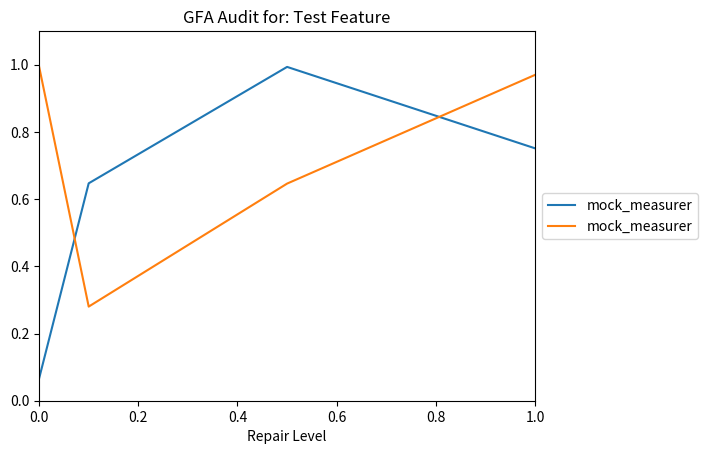
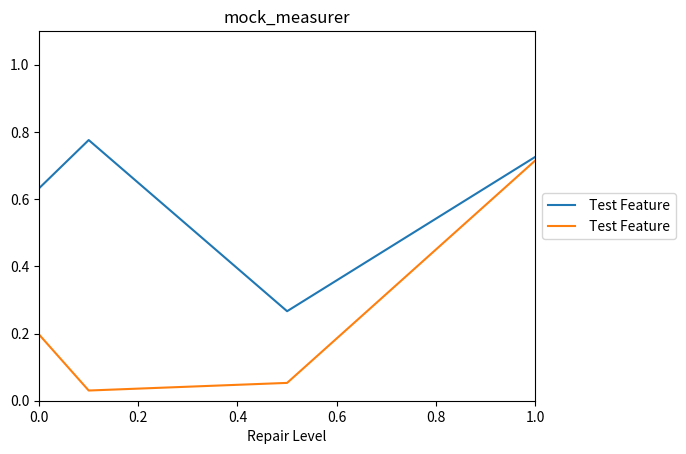

Recreate these plots in Python, in order.
import numpy as np
import pandas as pd
import seaborn as sns
import matplotlib.pyplot as plt
from scipy import stats
import json
import os, shutil
import random
import csv
from os import listdir
from os.path import isfile, join
import matplotlib
matplotlib.use('Agg') # Set the back-end
import matplotlib.pyplot as plt


def load_audit_confusion_matrices(filename):
  """
  Loads a confusion matrix in a two-level dictionary format.

  For example, the confusion matrix of a 75%-accurate model
  that predicted 15 values (and mis-classified 5) may look like:
  {"A": {"A":10, "B": 5}, "B": {"B":5}}

  Note that raw boolean values are translated into strings, such that
  a value that was the boolean True will be returned as the string "True".
  """

  with open(filename) as audit_file:
    next(audit_file) # Skip the first line.

    # Extract the confusion matrices and repair levels from the audit file.
    confusion_matrices = []
    for line in audit_file:
      separator = ":"
      separator_index = line.index(separator)

      comma_index = line.index(',')
      repair_level = float(line[separator_index+2:comma_index])
      raw_confusion_matrix = line[comma_index+2:-2]
      confusion_matrix = json.loads( raw_confusion_matrix.replace("'","\"") )
      confusion_matrices.append( (repair_level, confusion_matrix) )

  # Sort the repair levels in case they are out of order for whatever reason.
  confusion_matrices.sort(key = lambda pair: pair[0])
  return confusion_matrices


def graph_audit(filename, measurers, output_image_file, write_to_file=True, print_all_data=False, feature=None, confusion_matrices=None):
  if not write_to_file and (feature == None or confusion_matrices == None):
    raise Exception("if write_to_file is False, additional data must be provided")

  if write_to_file:
    with open(filename) as audit_file:
      header_line = audit_file.readline()[:-1] # Remove the trailing endline.
    confusion_matrices = load_audit_confusion_matrices(filename)
  else:
    header_line = "GFA Audit for: " + feature

  x_axis = [repair_level for repair_level, _ in confusion_matrices]
  y_axes = []

  # Graph the results for each requested measurement.
  for measurer in measurers:
    y_axis = [measurer(matrix) for _, matrix in confusion_matrices]
    plt.plot(x_axis, y_axis, label=measurer.__name__)
    y_axes.append(y_axis)

  # Format and save the graph to an image file.
  plt.title(header_line)
  plt.axis([0,1,0,1.1]) # Make all the plots consistently sized.
  plt.xlabel("Repair Level")
  plt.legend(loc='center left', bbox_to_anchor=(1, 0.5))
  if write_to_file:
    plt.savefig(output_image_file, bbox_inches='tight')
  else:
    plt.show()
  plt.clf() # Clear the entire figure so future plots are empty.

  # Save the data used to generate that image file.
  if write_to_file:
    with open(output_image_file + ".data", "w") as f:
      writer = csv.writer(f)
      headers = ["Repair Level"] + [calc.__name__ for calc in measurers]
      writer.writerow(headers)
      for i, repair_level in enumerate(x_axis):
        writer.writerow([repair_level] + [y_vals[i] for y_vals in y_axes])
  elif print_all_data:
    print(feature + "Data")
    for i, repair_level in enumerate(x_axis):
      print([repair_level] + [y_vals[i] for y_vals in y_axes])


def get_data_from_file(file_dir):
  with open(file_dir) as f:
    reader = csv.reader(f)
    data = [row for row in reader]
    headers = data.pop(0)

  numerical_features = []
  categorical_features = {}
  for i, row in enumerate(data):
    for j, val in enumerate(row):
      try:
        val = int(val)
        data[i][j] = val
      except:
        try:
          val = float(val)
          data[i][j] = val
        except:
          pass

  return data, headers

def get_num_and_cat_feats(data):
  numerical_features = []
  categorical_features = {}
  for i, row in enumerate(data):
    for j, val in enumerate(row):
      if i == 0:
        if type(val) == int or type(val) == float:
          numerical_features.append(j)
        else:
          categorical_features[j] = [val]
      else:
        if j in categorical_features and not val in categorical_features[j]:
          categorical_features[j].append(val)

  return numerical_features, categorical_features

# Graphs Distributions for all combinations of categorical and numerical features
def graph_distributions(directory, file, response_header, write_to_file=True, rep_feat_index=None, test_data=None, repaired_data=None, headers=None, rep_lev=""):
  if not write_to_file and (rep_feat_index == None or test_data == None or repaired_data == None or headers == None or rep_lev == ""):
    raise Exception("if write_to_file is False, additional data must be provided")

  # gest the test and repaired data, and the repaired feature index
  if write_to_file:
    test_data, headers = get_data_from_file(directory + "/" + "original_test_data.csv")
    repaired_data, _ = get_data_from_file(directory + "/" + file)
    # uses the filename to get the repaired feature index
    rep_feat_index = headers.index(file.split(".")[0])

  # gets numerical and categorical features
  numerical_features, categorical_features = get_num_and_cat_feats(test_data)

  # if its repaired for a numerical feature, exit and move on to the next file
  if not rep_feat_index in categorical_features:
    return

  # create distributions for the different groups and their repaired variants
  for num_feat in numerical_features:
    if headers[num_feat] == response_header:
      return
    #initialize test_to_graph and repaired_to_graph, which will hold the data to be graphed for each group
    test_to_graph = {group:[] for group in categorical_features[rep_feat_index]}
    repaired_to_graph = {group:[] for group in categorical_features[rep_feat_index]}
    #goes through each row, adding the data to the correct group for both repaired and test data
    for i, row in enumerate(test_data):
      for group in categorical_features[rep_feat_index]:
        if row[rep_feat_index] == group:
          test_to_graph[group].append(row[num_feat])
          repaired_to_graph[group].append(repaired_data[i][num_feat])

    #create and save/show graph
    for group in test_to_graph:
      test_final = test_to_graph[group]
      repaired_final = repaired_to_graph[group]
      #Add a bit of noise to keep seaborn from breaking
      test_final = [float(val) for val in test_final]
      test_final = [(val + 0.00001*random.randint(1, 1000)) for val in test_final]
      repaired_final = [float(val) for val in repaired_final]
      repaired_final = [(val + 0.00001*random.randint(1, 1000)) for val in repaired_final]
      sns.distplot(test_final, hist=False, label=group, axlabel = headers[num_feat])
      sns.distplot(repaired_final, hist=False, label=("Reapired " + group))
    plt.legend(loc='center left', bbox_to_anchor=(1, 0.5))
    plt.title("{} vs {} Distribution {}".format(headers[rep_feat_index], headers[num_feat], rep_lev))
    if write_to_file:
      plt.savefig(directory + "/" + headers[num_feat] + "_" + (str(file)).replace(".","_") + "_Distribution", bbox_inches='tight')
    else:
      plt.show()
    plt.clf()


# Graphs Distributions for a particular repaired and numerical feature, only showing some groups if desired
def graph_particular_distribution(directory, file, num_feat_index, only_groups=None, rfi=None):
  #only_groups should be in the form of ["group1", "group2", ect] or [("group1", repaired?), ("group2", repaired?), ect]
  #rfi is the index of the repaired feature, to be used if the data isnt 100% repaired

  if not "1.0.data" in file and rfi == None:
    print("If data is not completely repaired, you must specify the repaired index")
    return
  if "1.0.data" in file:
    rfi = None

  #fill test_data with the data in the file
  test_data_filename = directory + "/" + "unrepaired_test_data"    
  with open(test_data_filename) as f:
    reader = csv.reader(f)
    test_data = [row for row in reader]
  
  #fill repaired_data with the data in the file
  repaired_data_filename = directory + "/" + file
  with open(repaired_data_filename) as f:
    reader = csv.reader(f)
    repaired_data = [row for row in reader]
    headers = repaired_data.pop(0)

  #set the values to the correct types
  for i, row in enumerate(repaired_data):
    for j, val in enumerate(row):
      try:
        repaired_data[i][j] = int(val)
      except:
        try:
          repaired_data[i][j] = float(val)
        except:
          pass

  if rfi == None:
    #find the feature the file is repaired for 
    rep_feat_TF  = [True]*len(repaired_data[0])
    for i, row in enumerate(repaired_data):
      if i == 0:
        last_vals = row
      for j, val in enumerate(row):
        if last_vals[j] != val:
          rep_feat_TF[j] = False
      last_vals = row
    rep_feat_index = rep_feat_TF.index(True)
  else:
    rep_feat_index = rfi

  #set the values to the correct types and get the groups for the repaired feature
  groups = []
  no_repaired = []
  for i, row in enumerate(test_data):
    for j, val in enumerate(row):
      try:
        val = int(val)
        test_data[i][j] = val
      except:
        try:
          val = float(val)
          test_data[i][j] = val
        except:
          pass
      if only_groups == None:
        if j == rep_feat_index and not val in groups:
          groups.append(val)
      elif not type(only_groups[0]) == type((0, 0)):
        groups = only_groups
      else:
        for g in only_groups:
          if not g[0] in groups:
            groups.append(g[0])
          if g[1] == False:
            no_repaired.append(g[0])
      #print(groups)

  #initialize test_to_graph and repaired_to_graph, which will hold the data that will be graphed
  test_to_graph = {i:[] for i, _ in enumerate(groups)}
  repaired_to_graph = {i:[] for i, _ in enumerate(groups)}
  #goes through each row, adding the data to the correct group for both repaired and test data
  for i, row in enumerate(test_data):
    for group in groups:
      if row[rep_feat_index] == group:
        test_to_graph[groups.index(group)].append(row[num_feat_index])
        repaired_to_graph[groups.index(group)].append(repaired_data[i][num_feat_index])

  #create and save graph
  i = 0
  while i < len(test_to_graph):
    t = test_to_graph[i]
    r = repaired_to_graph[i]
    #Add a bit of noise to keep seaborn from breaking
    t = [float(n) for n in t]
    t = [(n + 0.00001*random.randint(1, 1000)) for n in t]
    r = [float(n) for n in r]
    r = [(n + 0.00001*random.randint(1, 1000)) for n in r]
    sns.distplot(t, hist=False, label=groups[i], axlabel = headers[num_feat_index])
    if not groups[i] in no_repaired:
      sns.distplot(r, hist=False, label=("Repaired " + groups[i]))
    i += 1
  #generate figname
  figname = directory + "/" + (str(file)).replace(".","_") + ":" + headers[rep_feat_index] + "_" + headers[num_feat_index]
  if not only_groups == None:
    for g in groups:
      figname += "_" + g
      if g in no_repaired:
        figname += "-no_rep"
  figname += "_Distribution"
  plt.legend(loc='center left', bbox_to_anchor=(1, 0.5))
  plt.title("{} vs {} Distribution".format(headers[rep_feat_index], headers[num_feat_index]))
  plt.savefig(figname, bbox_inches='tight')
  plt.clf()


def graph_audits(filenames_or_cm_all_feat, measurer, output_image_file, write_to_file=True, print_all_data=False):
  # if write_to_file is True, filenames_or_cm_all_feat will be a list of filenames to rank. otherwise, it will be a list of the conf matrices for all features
  features = []
  y_axes = []
  for filename_or_feature in filenames_or_cm_all_feat:
    if write_to_file:
      with open(filename_or_feature) as audit_file:
        header_line = audit_file.readline()[:-1] # Remove the trailing endline.
        feature = header_line[header_line.index(":")+1:]
      confusion_matrices = load_audit_confusion_matrices(filename_or_feature)
    else:
      feature = filename_or_feature
      confusion_matrices = filenames_or_cm_all_feat[feature]

    x_axis = [repair_level for repair_level, _ in confusion_matrices]
    y_axis = [measurer(matrix) for _, matrix in confusion_matrices]
    plt.plot(x_axis, y_axis, label=feature)

    features.append(feature)
    y_axes.append(y_axis)

  # Format and save the graph to an image file.
  plt.title(measurer.__name__)
  plt.axis([0,1,0,1.1]) # Make all the plots consistently sized.
  plt.xlabel("Repair Level")
  plt.legend(loc='center left', bbox_to_anchor=(1, 0.5))
  if write_to_file:
    plt.savefig(output_image_file, bbox_inches='tight')
  else:
    plt.show()
  plt.clf() # Clear the entire figure so future plots are empty.

  # Save the data used to generate that image file.
  if write_to_file:
    with open(output_image_file + ".data", "w") as f:
      writer = csv.writer(f)
      headers = ["Repair Level"] + features
      writer.writerow(headers)
      for i, repair_level in enumerate(x_axis):
        writer.writerow([repair_level] + [y_vals[i] for y_vals in y_axes])
  elif print_all_data:
    print(measurer.__name__ + " Data")
    headers = ["Repair Level"] + features
    print(headers)
    for i, repair_level in enumerate(x_axis):
      print([repair_level] + [y_vals[i] for y_vals in y_axes])


def rank_audit_files(filenames_or_cm_all_feat, measurer, write_to_file=True):
  # if write_to_file is True, filenames_or_cm_all_feat will be a list of filenames to rank. otherwise, it will be a list of the conf matrices for all features
  scores = []
  for filename_or_feature in filenames_or_cm_all_feat:
    if write_to_file:
      with open(filename_or_feature) as audit_file:
        header_line = audit_file.readline()[:-1] # Remove the trailing endline.
        feature = header_line[header_line.index(":")+1:]
        confusion_matrices = load_audit_confusion_matrices(filename_or_feature)
    else:
      feature = filename_or_feature
      confusion_matrices = filenames_or_cm_all_feat[feature]
    
    _, start_matrix = confusion_matrices[0]
    _, end_matrix = confusion_matrices[-1]
    score_difference = measurer(start_matrix)-measurer(end_matrix)
    scores.append( (feature, score_difference) )

  scores.sort(key = lambda score_tup: score_tup[1], reverse=True)
  return scores

def group_audit_ranks(filenames_or_cm_all_feat, measurer, similarity_bound=0.05, write_to_file=True):
  # if write_to_file is True, filenames_or_cm_all_feat will be a list of filenames to rank. otherwise, it will be a list of the conf matrices for all features

  """
  Given a list of audit files, rank them using the `measurer` and
  return the features that never deviate more than `similarity_bound`
  across repairs.
  """

  def _partition_groups(feature_scores):
    groups = []
    for feature, score in feature_scores:
      added_to_group = False

      # Check to see if the feature belongs in a group with any other features.
      for i, group in enumerate(groups):
        mean_score, group_feature_scores = group
        if abs(mean_score - score) < similarity_bound:
          groups[i][1].append( (feature, score) )

          # Recalculate the representative mean.
          groups[i][0] = sum([s for _, s in group_feature_scores])/len(group_feature_scores)
          added_to_group = True
          break

      # If this feature did not much with the current groups, create another group.
      if not added_to_group:
        groups.append( [score, [(feature,score)]] )

    # Return just the features.
    return [[feature for feature, score in group] for _, group in groups]


  score_dict = {}
  features = []
  for filename_or_feature in filenames_or_cm_all_feat:
    if write_to_file:
      with open(filename_or_feature) as audit_file:
        header_line = audit_file.readline()[:-1] # Remove the trailing endline.
        feature = header_line[header_line.index(":")+1:]
        features.append(feature)
      confusion_matrices = load_audit_confusion_matrices(filename_or_feature)
    else:
      feature = filename_or_feature
      features.append(filename_or_feature)
      confusion_matrices = filenames_or_cm_all_feat[filename_or_feature]
    
    for rep_level, matrix in confusion_matrices:
      score = measurer(matrix)
      if rep_level not in score_dict:
        score_dict[rep_level] = {}
      score_dict[rep_level][feature] = score

  # Sort by repair level increasing repair level.
  score_keys = sorted(score_dict.keys())
  groups = [features]
  while score_keys:
    key = score_keys.pop()
    new_groups = []
    for group in groups:
      group_features = [(f, score_dict[key][f]) for f in group]
      sub_groups = _partition_groups(group_features)
      new_groups.extend(sub_groups)
    groups = new_groups

  return groups


def test():
  TMP_DIR = "tmp"
  if not os.path.exists(TMP_DIR):
    os.makedirs(TMP_DIR)

  test_contents = "GFA Audit for: Test Feature\n0.0.data:[0.0, {'A': {'B': 100}, 'B': {'B': 199}}]\n0.1.data:[0.1, {'A': {'B': 100}, 'B': {'B': 199}}]\n0.5.data:[0.5, {'A': {'B': 100}, 'B': {'B': 199}}]\n1.0.data:[1.0, {'A': {'B': 100}, 'B': {'B': 199}}]\n"
  test_filenames = [TMP_DIR + "/test_audit_1.audit",
                    TMP_DIR + "/test_audit_2.audit"]

  # Prepare the sample audit files.
  for filename in test_filenames:
    with open(filename, "w") as f:
      f.write(test_contents)

  # A mock measurement measurer that returns a random number.
  def mock_measurer(conf_matrix):
    return random.random()

  # Perform the audit and save it an output image.
  measurers = [mock_measurer, mock_measurer]
  output_image = TMP_DIR + "/test_image.png"
  graph_audit(test_filenames[0], measurers, output_image) # Only need to test 1.

  file_not_empty = os.path.getsize(output_image) > 0
  print("image file generated? --", file_not_empty)

  file_not_empty = os.path.getsize(output_image + ".data") > 0
  print("data file generated? --", file_not_empty)

  ranked_features = rank_audit_files(test_filenames, mock_measurer)
  print("ranked features sorted? --", ranked_features[0] > ranked_features[1])

  output_image = TMP_DIR + "/test_image2.png"
  graph_audits(test_filenames, mock_measurer, output_image)
  file_not_empty = os.path.getsize(output_image) > 0
  print("ranked image file generated? --", file_not_empty)

  shutil.rmtree(TMP_DIR)

if __name__=="__main__":
  test()
